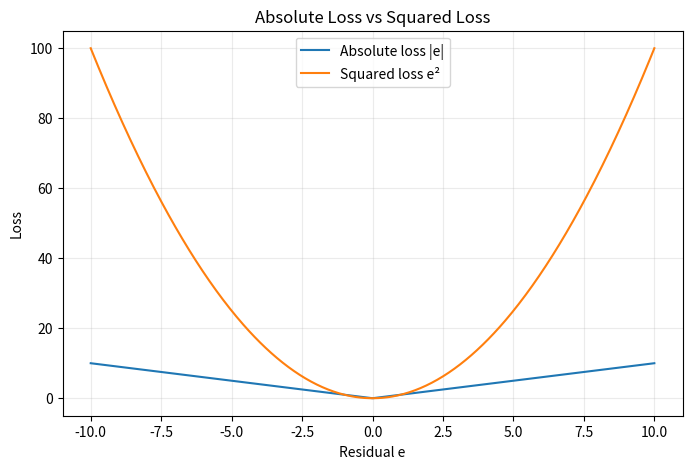
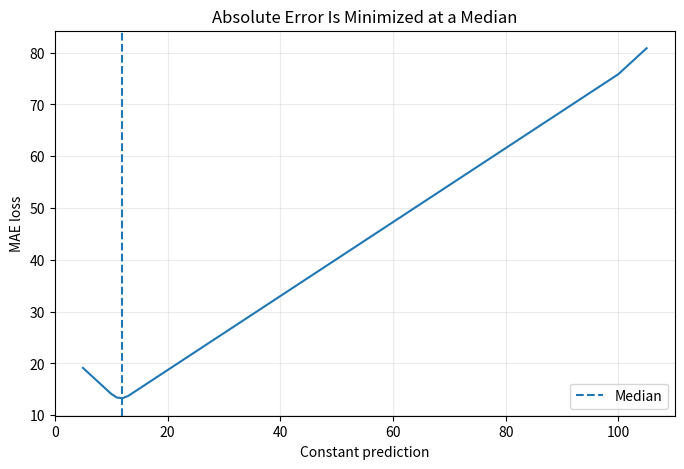
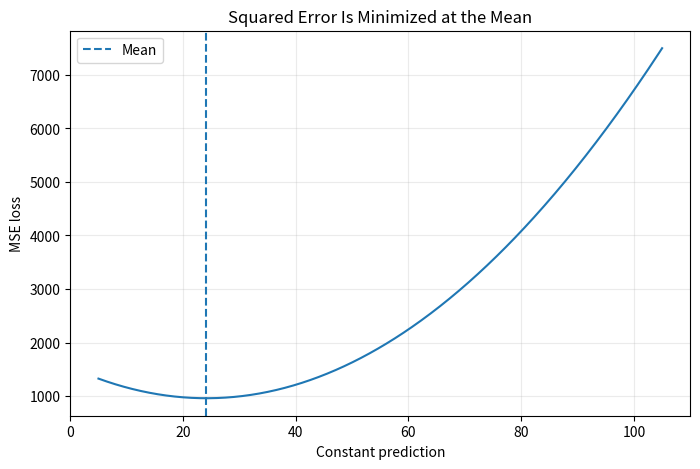
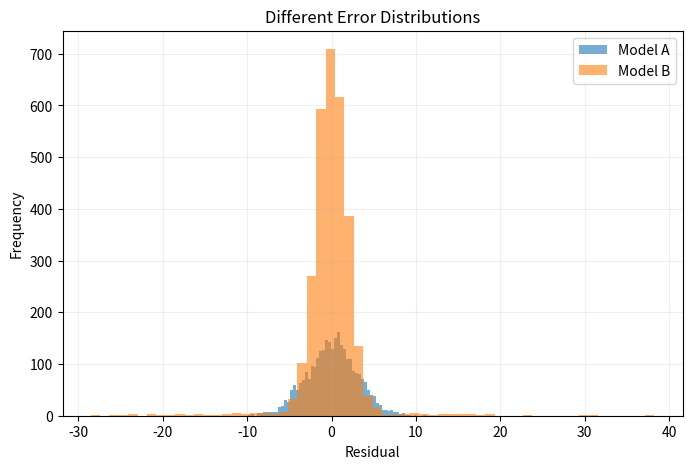
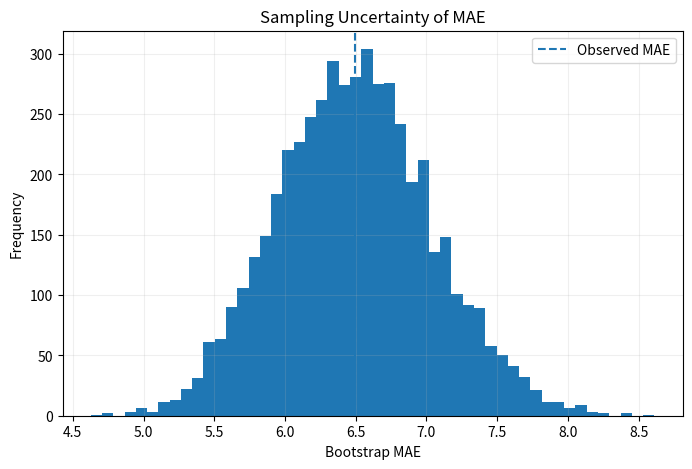

Write Python code to recreate these figures, in order.
import numpy as np
import matplotlib.pyplot as plt
import platform, sys

print("Python :", sys.version.split()[0])
print("System :", platform.system(), platform.release())
print("Machine:", platform.machine())
print("NumPy  :", np.__version__)

y_true=np.array([10.,20.,30.,40.,50.])
y_pred=np.array([12.,18.,29.,44.,45.])
residuals=y_true-y_pred

print("\n y     y_hat   residual   |error|   error^2")
print("-"*51)
for y,p,r in zip(y_true,y_pred,residuals):
    print(f"{y:>4.0f}   {p:>6.0f}   {r:>8.0f}   {abs(r):>7.0f}   {r**2:>7.0f}")


print("Residuals :", residuals)
print("Mean Error:", np.mean(residuals))


mae=np.mean(np.abs(residuals))
print(f"MAE = {mae:.4f}")


mse=np.mean(residuals**2)
print(f"MSE = {mse:.4f}")


rmse=np.sqrt(mse)
print(f"RMSE = {rmse:.4f}")


examples={
    "Equal errors":np.array([2.,-2.,2.,-2.]),
    "Uneven errors":np.array([0.,0.,0.,8.]),
    "Mixed errors":np.array([1.,-2.,3.,-6.])
}
for name,r in examples.items():
    mae=np.mean(np.abs(r))
    rmse=np.sqrt(np.mean(r**2))
    print(f"{name:<15} MAE={mae:.3f} RMSE={rmse:.3f} gap={rmse-mae:.3f}")


err=np.linspace(-10,10,500)
plt.figure(figsize=(8,5))
plt.plot(err,np.abs(err),label="Absolute loss |e|")
plt.plot(err,err**2,label="Squared loss e²")
plt.xlabel("Residual e"); plt.ylabel("Loss")
plt.title("Absolute Loss vs Squared Loss")
plt.legend(); plt.grid(alpha=.25); plt.show()


normal=np.array([1.,-1.,2.,-2.,1.,-1.,2.,-2.])
outlier=np.append(normal,20.)

def summarize(r):
    return np.mean(np.abs(r)),np.mean(r**2),np.sqrt(np.mean(r**2))

for label,r in [("Without outlier",normal),("With outlier",outlier)]:
    a,b,d=summarize(r)
    print(f"{label:<16} MAE={a:>6.3f} MSE={b:>8.3f} RMSE={d:>6.3f}")


values=np.array([10.,11.,11.,12.,12.,13.,100.])
print("Values :",values)
print("Mean   :",values.mean())
print("Median :",np.median(values))

grid=np.linspace(5,105,600)
mae_loss=np.array([np.mean(np.abs(values-g)) for g in grid])
mse_loss=np.array([np.mean((values-g)**2) for g in grid])

plt.figure(figsize=(8,5))
plt.plot(grid,mae_loss)
plt.axvline(np.median(values),linestyle="--",label="Median")
plt.xlabel("Constant prediction"); plt.ylabel("MAE loss")
plt.title("Absolute Error Is Minimized at a Median")
plt.legend(); plt.grid(alpha=.25); plt.show()

plt.figure(figsize=(8,5))
plt.plot(grid,mse_loss)
plt.axvline(values.mean(),linestyle="--",label="Mean")
plt.xlabel("Constant prediction"); plt.ylabel("MSE loss")
plt.title("Squared Error Is Minimized at the Mean")
plt.legend(); plt.grid(alpha=.25); plt.show()


y=np.array([100.,200.,300.,400.])
pred=np.array([110.,190.,330.,380.])
def metrics(y,p):
    r=y-p
    return np.mean(np.abs(r)),np.mean(r**2),np.sqrt(np.mean(r**2))
print("Original:",metrics(y,pred))
print("Scaled  :",metrics(y/1000,pred/1000))


rng=np.random.default_rng(11)
A=rng.normal(0,3,3000)
B=np.where(rng.random(3000)<.95,rng.normal(0,1.7,3000),rng.normal(0,11,3000))
for name,r in [("Model A",A),("Model B",B)]:
    print(name,
          "MAE=",round(np.mean(np.abs(r)),3),
          "RMSE=",round(np.sqrt(np.mean(r**2)),3),
          "95th abs error=",round(np.quantile(np.abs(r),.95),3))

plt.figure(figsize=(8,5))
plt.hist(A,bins=60,alpha=.6,label="Model A")
plt.hist(B,bins=60,alpha=.6,label="Model B")
plt.xlabel("Residual"); plt.ylabel("Frequency")
plt.title("Different Error Distributions")
plt.legend(); plt.grid(alpha=.2); plt.show()


for q in [.50,.90,.95,.99]:
    print(f"{q:.0%} absolute-error quantile = {np.quantile(np.abs(B),q):.3f}")


y=np.array([100.,110.,120.,130.,140.,150.,160.,170.])
pred_A=np.array([98.,112.,119.,132.,138.,152.,158.,190.])
pred_B=np.array([95.,106.,125.,126.,145.,146.,165.,166.])
for name,p in [("Model A",pred_A),("Model B",pred_B)]:
    r=y-p
    print(name,
          "MAE=",round(np.mean(np.abs(r)),3),
          "RMSE=",round(np.sqrt(np.mean(r**2)),3),
          "MaxAbs=",round(np.max(np.abs(r)),3))


rng=np.random.default_rng(2026)
y=np.linspace(20,120,80)
pred=y+rng.normal(0,8,len(y))
errors=np.abs(y-pred)
observed=errors.mean()

B=5000
boot=np.empty(B)
for b in range(B):
    boot[b]=rng.choice(errors,size=len(errors),replace=True).mean()

lo,hi=np.quantile(boot,[.025,.975])
print(f"Observed MAE = {observed:.3f}")
print(f"Bootstrap 95% percentile interval = [{lo:.3f}, {hi:.3f}]")

plt.figure(figsize=(8,5))
plt.hist(boot,bins=50)
plt.axvline(observed,linestyle="--",label="Observed MAE")
plt.xlabel("Bootstrap MAE"); plt.ylabel("Frequency")
plt.title("Sampling Uncertainty of MAE")
plt.legend(); plt.grid(alpha=.2); plt.show()


rng=np.random.default_rng(31)
x=np.linspace(0,10,100)
y=4*x+10+rng.normal(0,5,100)
split=70
xt,xe=x[:split],x[split:]
yt,ye=y[:split],y[split:]
w,b=np.polyfit(xt,yt,1)
model=w*xe+b
baseline=np.full_like(ye,yt.mean())
for name,p in [("Linear model",model),("Mean baseline",baseline)]:
    print(name,
          "MAE=",round(np.mean(np.abs(ye-p)),3),
          "RMSE=",round(np.sqrt(np.mean((ye-p)**2)),3))
